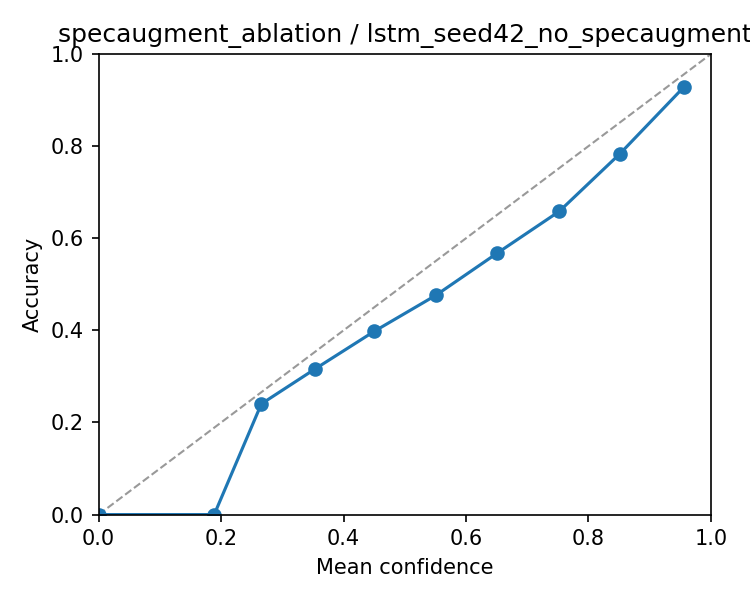

Values plotted in this chart, from the file beside it:
bin_low, bin_high, n, accuracy, confidence
0.0, 0.1, 0, nan, nan
0.1, 0.2, 4, 0.0, 0.1887
0.2, 0.3, 104, 0.2404, 0.2658
0.3, 0.4, 237, 0.3165, 0.3537
0.4, 0.5, 269, 0.3978, 0.45
0.5, 0.6, 227, 0.4758, 0.5503
0.6, 0.7, 199, 0.5678, 0.6511
0.7, 0.8, 202, 0.6584, 0.7523
0.8, 0.9, 194, 0.7835, 0.8514
0.9, 1.0, 336, 0.9286, 0.956
